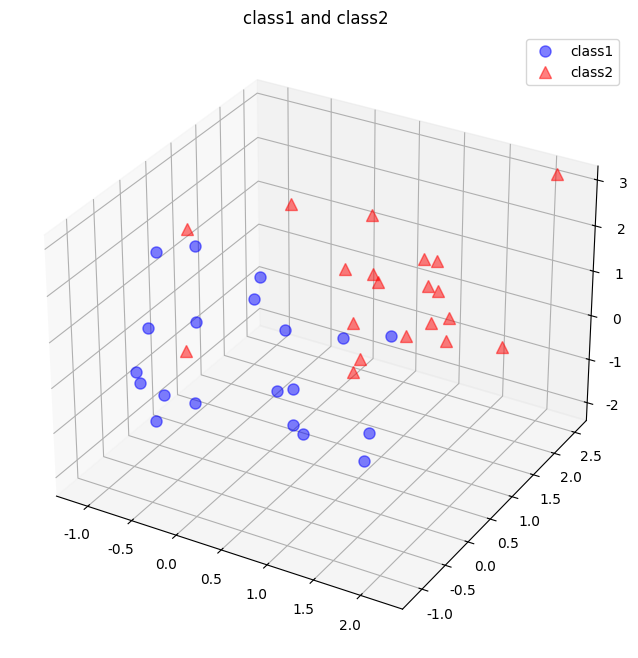

Source code (Python):
# -*- coding: utf-8 -*-
import numpy as np
from matplotlib import pyplot as plt
from mpl_toolkits.mplot3d import Axes3D
from mpl_toolkits.mplot3d import proj3d
from matplotlib.patches import FancyArrowPatch

plt.rcParams['font.sans-serif']=['SimHei'] #用来正常显示中文标签
plt.rcParams['axes.unicode_minus']=False #用来正常显示负号

np.random.seed(1) # random seed for consistency

mu_vec1 = np.array([0,0,0])
cov_mat1 = np.array([[1,0,0],[0,1,0],[0,0,1]])
class1_sample = np.random.multivariate_normal(mu_vec1, cov_mat1, 20).T

mu_vec2 = np.array([1,1,1])
cov_mat2 = np.array([[1,0,0],[0,1,0],[0,0,1]])
class2_sample = np.random.multivariate_normal(mu_vec2, cov_mat2, 20).T

fig = plt.figure(figsize=(8,8))
ax = fig.add_subplot(111, projection='3d')
plt.rcParams['legend.fontsize'] = 10   
ax.plot(class1_sample[0,:], class1_sample[1,:], class1_sample[2,:], 'o', markersize=8, color='blue', alpha=0.5, label='class1')
ax.plot(class2_sample[0,:], class2_sample[1,:], class2_sample[2,:], '^', markersize=8, alpha=0.5, color='red', label='class2')

plt.title('class1 and class2 ')
ax.legend(loc='upper right')

plt.show()


all_samples = np.concatenate((class1_sample, class2_sample), axis=1)
mean_x = np.mean(all_samples[0,:])
mean_y = np.mean(all_samples[1,:])
mean_z = np.mean(all_samples[2,:])

mean_vector = np.array([[mean_x],[mean_y],[mean_z]])

print('Mean Vector:\n', mean_vector)


scatter_matrix = np.zeros((3,3))
for i in range(all_samples.shape[1]):
    scatter_matrix += (all_samples[:,i].reshape(3,1) - mean_vector).dot((all_samples[:,i].reshape(3,1) - mean_vector).T)
print('Scatter Matrix:\n', scatter_matrix)
sample_x =all_samples[0,:]
sample_y =all_samples[1,:]
sample_z =all_samples[2,:]

cov_mat = np.cov([sample_x,sample_y,sample_z])
print('Covariance Matrix:\n', cov_mat)

# eigenvectors and eigenvalues for the from the scatter matrix
eig_val_sc, eig_vec_sc = np.linalg.eig(scatter_matrix)

# eigenvectors and eigenvalues for the from the covariance matrix
eig_val_cov, eig_vec_cov = np.linalg.eig(cov_mat)

#print("eig_val_cov:",eig_val_cov)
print("eig_vec_sc:",eig_vec_sc)
print("eig_val_sc",eig_val_sc)

for i in range(len(eig_val_sc)):
    eigvec_sc = eig_vec_sc[:,i].reshape(1,3).T
    eigvec_cov = eig_vec_cov[:,i].reshape(1,3).T
    assert eigvec_sc.all() == eigvec_cov.all(), 'Eigenvectors are not identical'
    
    print('Eigenvector {}: \n{}'.format(i+1, eigvec_sc))
    print('Eigenvalue {} from scatter matrix: {}'.format(i+1, eig_val_sc[i]))
    print('Eigenvalue {} from covariance matrix: {}'.format(i+1, eig_val_cov[i]))
    print('Scaling factor: ', eig_val_sc[i]/eig_val_cov[i])
    print(40 * '-')

for i in range(len(eig_val_sc)):
    eigv = eig_vec_sc[:,i].reshape(1,3).T
    np.testing.assert_array_almost_equal(scatter_matrix.dot(eigv), eig_val_sc[i] * eigv,
                                         decimal=6, err_msg='', verbose=True)

class Arrow3D(FancyArrowPatch):
    def __init__(self, xs, ys, zs, *args, **kwargs):
        FancyArrowPatch.__init__(self, (0,0), (0,0), *args, **kwargs)
        self._verts3d = xs, ys, zs
    
    def draw(self, renderer):
        xs3d, ys3d, zs3d = self._verts3d
        xs, ys, zs = proj3d.proj_transform(xs3d, ys3d, zs3d, renderer.M)
        self.set_positions((xs[0],ys[0]),(xs[1],ys[1]))
        FancyArrowPatch.draw(self, renderer)

fig = plt.figure(figsize=(7,7))
ax = fig.add_subplot(111, projection='3d')

ax.plot(class1_sample[0,:], class1_sample[1,:], class1_sample[2,:], 'o', markersize=8, color='blue', alpha=0.5, label='class1')
ax.plot(class2_sample[0,:], class2_sample[1,:], class2_sample[2,:], '^', markersize=8, alpha=0.5, color='red', label='class2')

print(mean_x)

ax.plot([mean_x], [mean_y], [mean_z], 'o', markersize=10, color='red', alpha=0.9)
for v in eig_vec_sc.T:
    a = Arrow3D([mean_x, v[0]], [mean_y, v[1]], [mean_z, v[2]], mutation_scale=20, lw=3, arrowstyle="-|>", color="r")
    ax.add_artist(a)
ax.set_xlabel('x_values')
ax.set_ylabel('y_values')
ax.set_zlabel('z_values')
#plt.title("特征向量可视化")
plt.show()

eig_pairs = [(np.abs(eig_val_sc[i]), eig_vec_sc[:,i]) for i in range(len(eig_val_sc))]
print("eig_pairs:",eig_pairs)
# Sort the (eigenvalue, eigenvector) tuples from high to low
eig_pairs.sort(key=lambda x: x[0], reverse=True)

# Visually confirm that the list is correctly sorted by decreasing eigenvalues
for i in eig_pairs:
    print(i[0])

matrix_w = np.hstack((eig_pairs[0][1].reshape(3,1), eig_pairs[1][1].reshape(3,1)))
print('Matrix W:\n', matrix_w)


transformed = matrix_w.T.dot(all_samples)


plt.plot(transformed[0,0:20], transformed[1,0:20], 'o', markersize=7, color='blue', alpha=0.5, label='class1')
plt.plot(transformed[0,20:40], transformed[1,20:40], '^', markersize=7, color='red', alpha=0.5, label='class2')
plt.xlim([-4,4])
plt.ylim([-4,4])
plt.xlabel('x_values')
plt.ylabel('y_values')
plt.legend()
plt.show()
